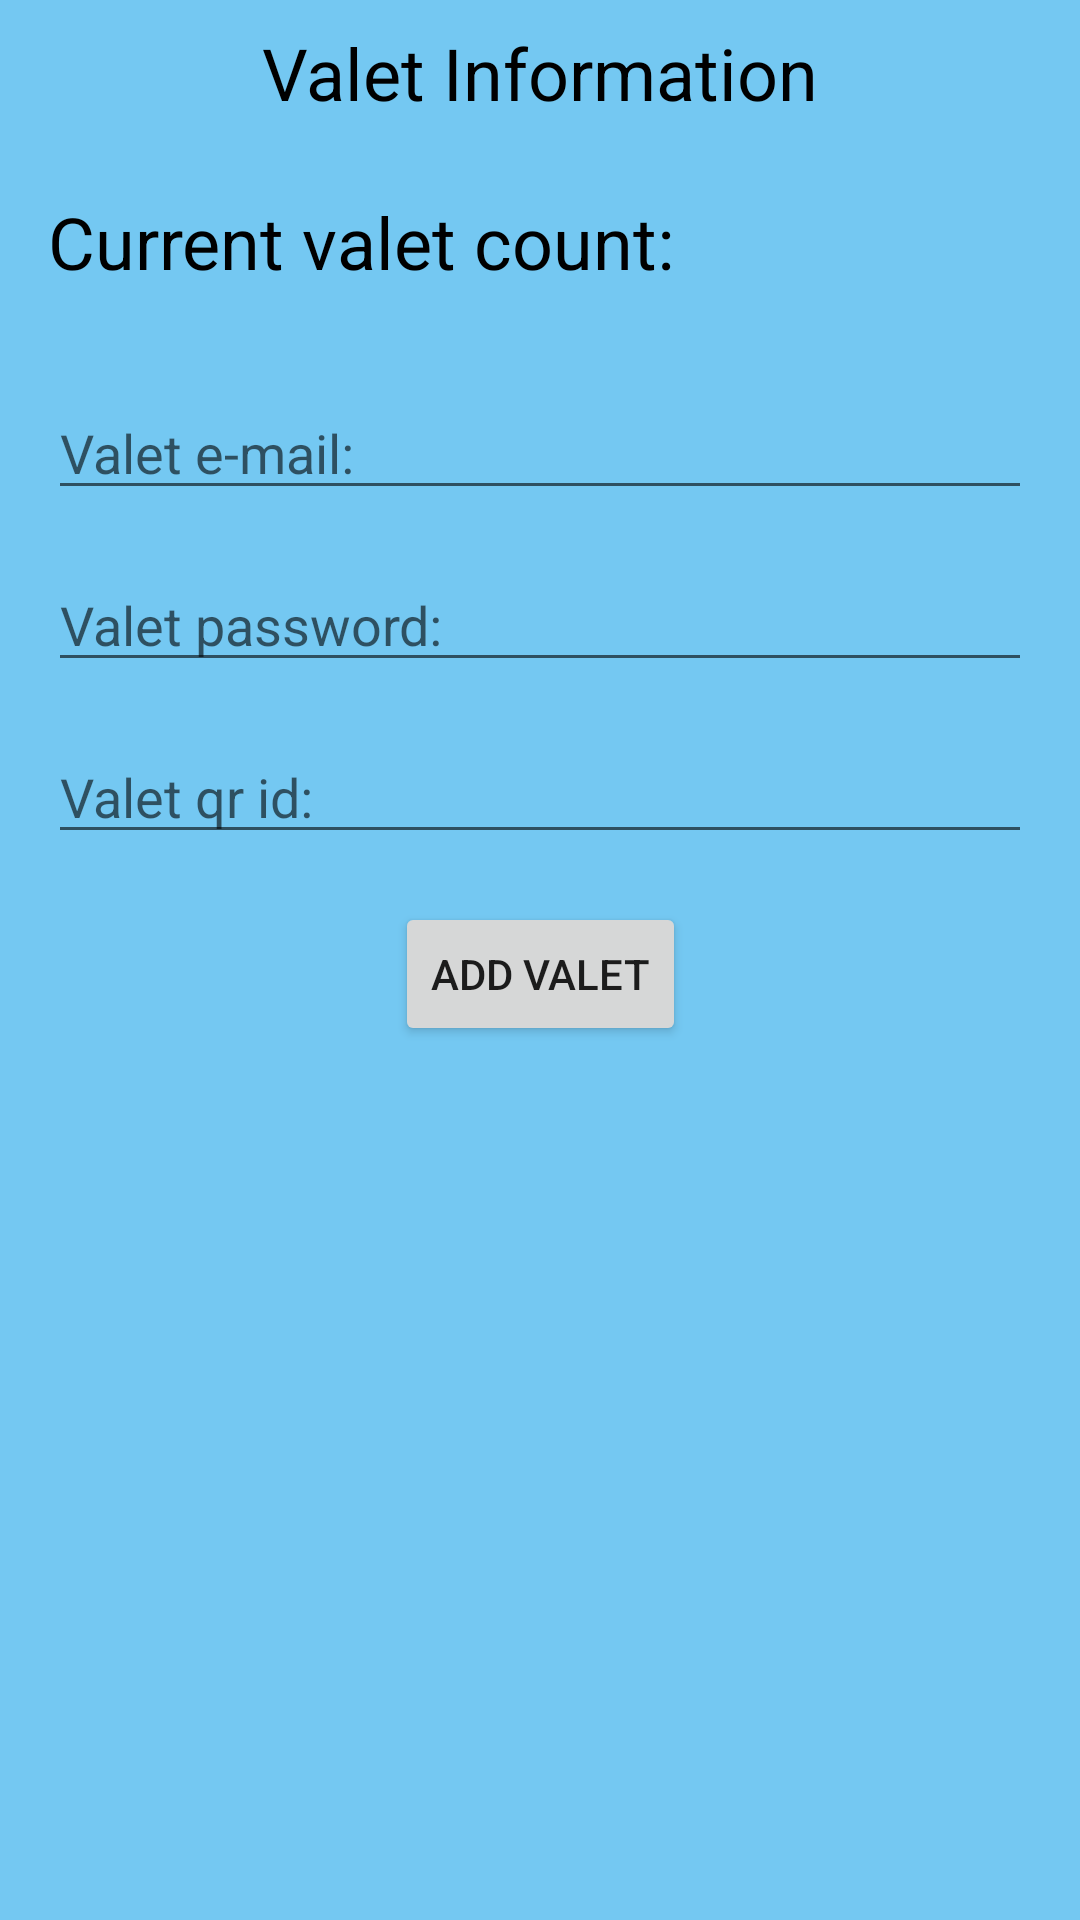

Write the Android layout XML for this screen, with the resource values it uses.
<!-- AndroidManifest.xml: application theme AppTheme -->
<!-- res/layout/activity_detailed_valet.xml -->
<?xml version="1.0" encoding="utf-8"?>
<android.support.constraint.ConstraintLayout xmlns:android="http://schemas.android.com/apk/res/android"
    xmlns:app="http://schemas.android.com/apk/res-auto"
    xmlns:tools="http://schemas.android.com/tools"
    android:layout_width="match_parent"
    android:layout_height="match_parent"
    tools:context=".DetailedValetActivity"
    android:background="#74c8f2">

    <TextView
        android:id="@+id/valetMainScreen"
        android:layout_width="wrap_content"
        android:layout_height="wrap_content"
        android:layout_marginStart="8dp"
        android:layout_marginTop="8dp"
        android:layout_marginEnd="8dp"
        android:text="Valet Information"
        android:textColor="@android:color/black"
        android:textSize="24sp"
        app:layout_constraintEnd_toEndOf="parent"
        app:layout_constraintStart_toStartOf="parent"
        app:layout_constraintTop_toTopOf="parent" />

    <TextView
        android:id="@+id/valetCountField"
        android:layout_width="wrap_content"
        android:layout_height="wrap_content"
        android:layout_marginStart="16dp"
        android:layout_marginTop="24dp"
        android:text="Current valet count:"
        android:textColor="@android:color/black"
        android:textSize="24sp"
        app:layout_constraintStart_toStartOf="parent"
        app:layout_constraintTop_toBottomOf="@+id/valetMainScreen" />

    <EditText
        android:id="@+id/valetEmailField"
        android:layout_width="match_parent"
        android:layout_height="wrap_content"
        android:layout_marginStart="16dp"
        android:layout_marginTop="32dp"
        android:layout_marginEnd="16dp"
        android:ems="10"
        android:hint="Valet e-mail:"
        android:inputType="textPersonName"
        app:layout_constraintEnd_toEndOf="parent"
        app:layout_constraintStart_toStartOf="parent"
        app:layout_constraintTop_toBottomOf="@+id/valetCountField" />

    <EditText
        android:id="@+id/valetPasswordField"
        android:layout_width="0dp"
        android:layout_height="wrap_content"
        android:layout_marginStart="16dp"
        android:layout_marginTop="16dp"
        android:layout_marginEnd="16dp"
        android:ems="10"
        android:hint="Valet password:"
        android:inputType="textPersonName"
        app:layout_constraintEnd_toEndOf="parent"
        app:layout_constraintStart_toStartOf="parent"
        app:layout_constraintTop_toBottomOf="@+id/valetEmailField" />

    <EditText
        android:id="@+id/valetQrField"
        android:layout_width="match_parent"
        android:layout_height="wrap_content"
        android:layout_marginStart="16dp"
        android:layout_marginTop="16dp"
        android:layout_marginEnd="16dp"
        android:ems="10"
        android:hint="Valet qr id:"
        android:inputType="textPersonName"
        app:layout_constraintEnd_toEndOf="parent"
        app:layout_constraintStart_toStartOf="parent"
        app:layout_constraintTop_toBottomOf="@+id/valetPasswordField" />

    <Button
        android:id="@+id/addValetButton"
        android:layout_width="wrap_content"
        android:layout_height="wrap_content"
        android:layout_marginStart="8dp"
        android:layout_marginTop="16dp"
        android:layout_marginEnd="8dp"
        android:text="Add Valet"
        app:layout_constraintEnd_toEndOf="parent"
        app:layout_constraintStart_toStartOf="parent"
        app:layout_constraintTop_toBottomOf="@+id/valetQrField" />
</android.support.constraint.ConstraintLayout>
<!-- resources referenced by this layout -->
<resources>
  <style name="AppTheme" parent="Theme.AppCompat.Light.DarkActionBar">
          
          <item name="colorPrimary">#3c97bf</item>
          <item name="colorPrimaryDark">@color/colorPrimaryDark</item>
          <item name="colorAccent">@color/colorAccent</item>
      </style>
  <!-- not gathered from this repository: default colours our renderer supplied (Android Studio template values) -->
  <color name="colorPrimaryDark">#FF3700B3</color>
  <color name="colorAccent">#FF03DAC5</color>
</resources>
